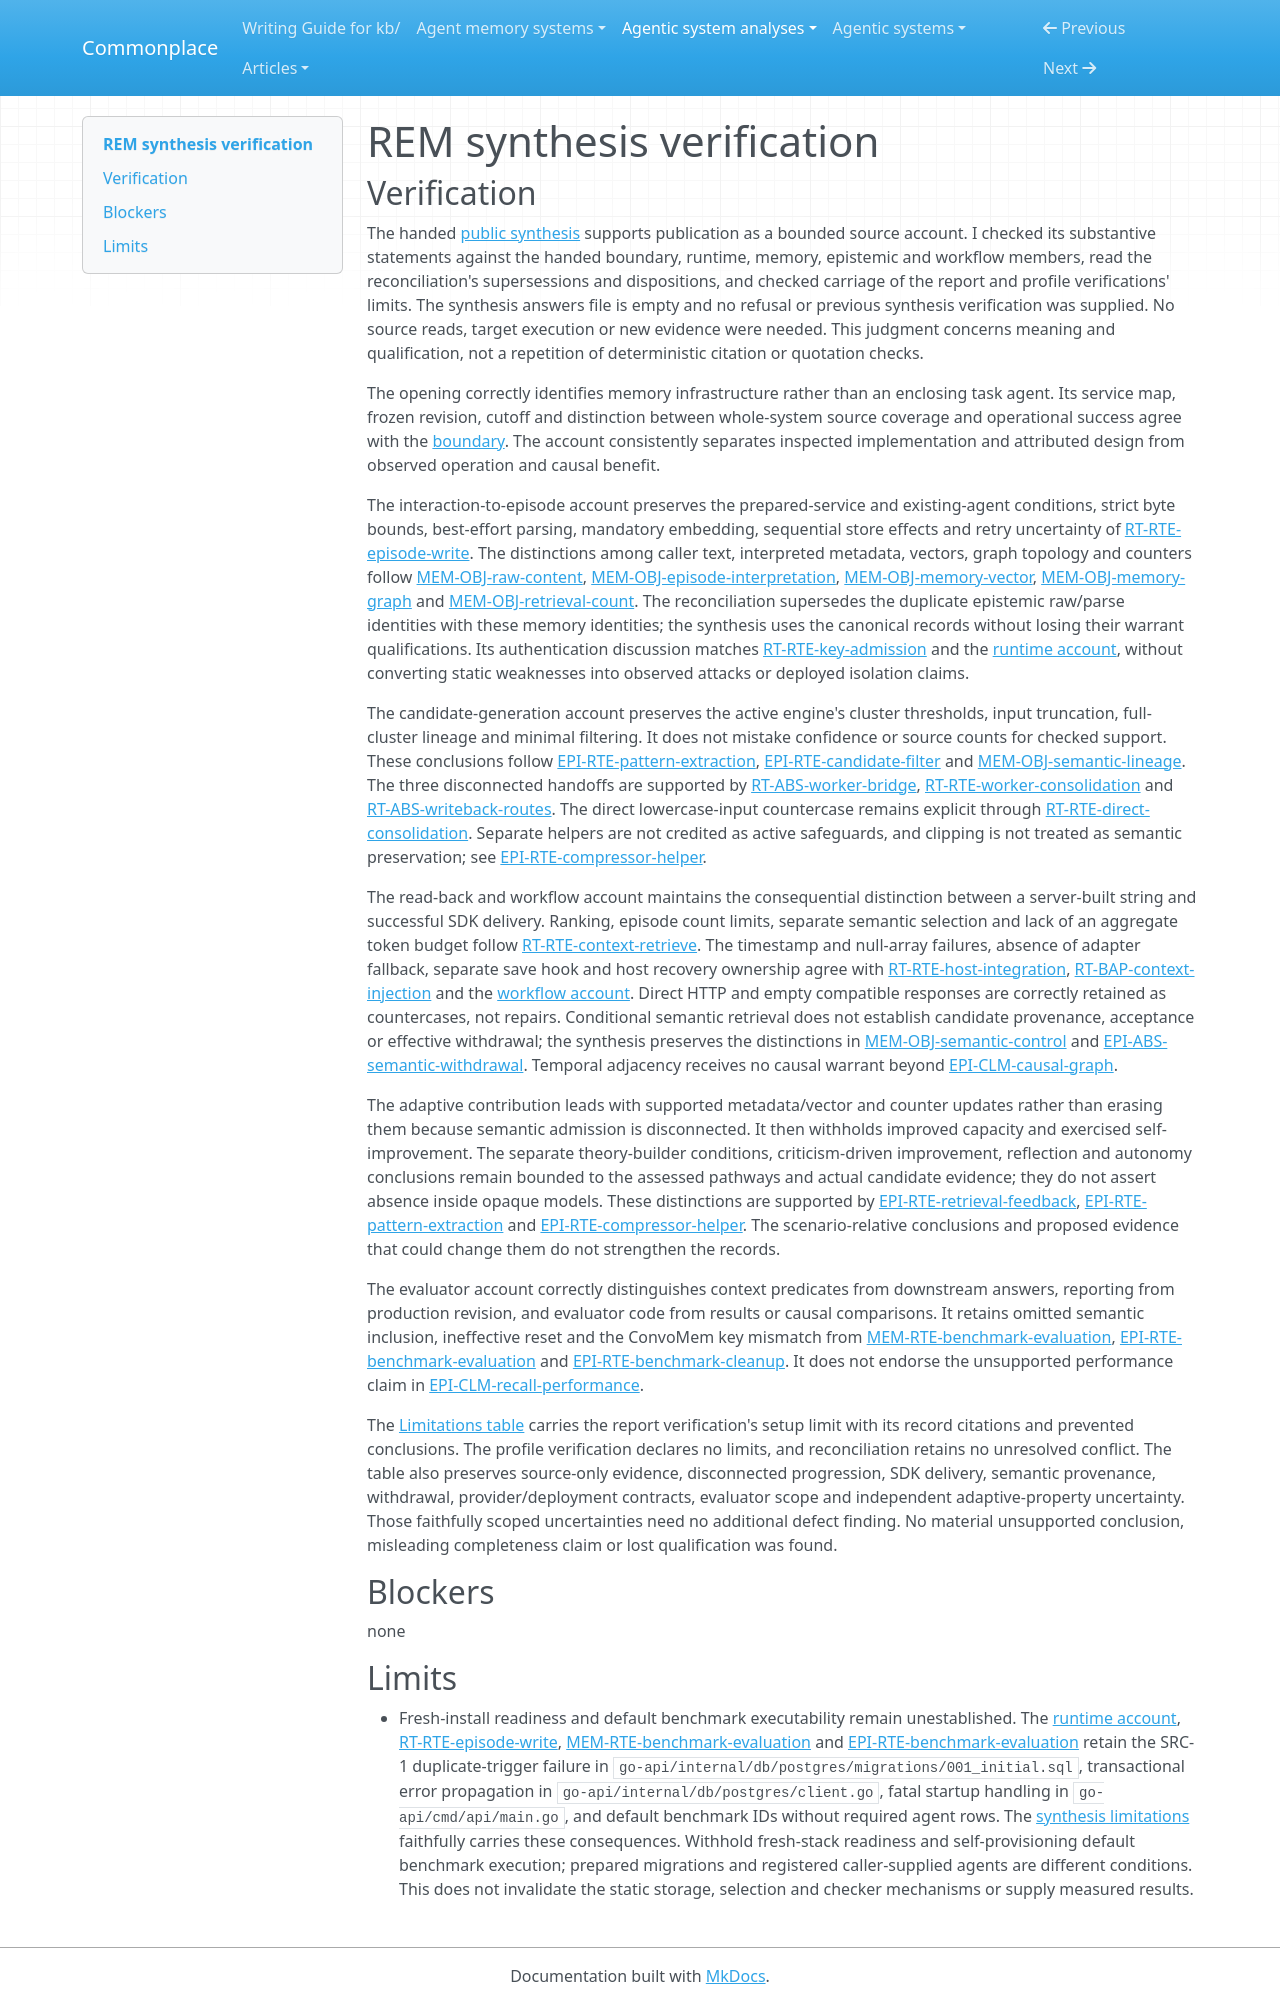

repository: zby/commonplace · page: agentic-system-analyses/retained/satyammistari--rem/synthesis-verification/index.html · generator: mkdocs

---
type: agentic-system-analyses/types/agentic-system-verification.md
description: "Independent verification of REM's public synthesis against its accepted records and carried setup limitation."
run-id: AAS-2026-10-14-rem-a81fdc774400-01
reviewed-boundary: "935e8be0a1fca5b23dbabfe16c48b562c1cd24cc"
---

# REM synthesis verification

## Verification

The handed [public synthesis](synthesis.md#bounded-synthesis) supports publication as a bounded source account. I checked its substantive statements against the handed boundary, runtime, memory, epistemic and workflow members, read the reconciliation's supersessions and dispositions, and checked carriage of the report and profile verifications' limits. The synthesis answers file is empty and no refusal or previous synthesis verification was supplied. No source reads, target execution or new evidence were needed. This judgment concerns meaning and qualification, not a repetition of deterministic citation or quotation checks.

The opening correctly identifies memory infrastructure rather than an enclosing task agent. Its service map, frozen revision, cutoff and distinction between whole-system source coverage and operational success agree with the [boundary](boundary.md#boundary-and-evidence). The account consistently separates inspected implementation and attributed design from observed operation and causal benefit.

The interaction-to-episode account preserves the prepared-service and existing-agent conditions, strict byte bounds, best-effort parsing, mandatory embedding, sequential store effects and retry uncertainty of [RT-RTE-episode-write](runtime.md#rt-rte-episode-write). The distinctions among caller text, interpreted metadata, vectors, graph topology and counters follow [MEM-OBJ-raw-content](memory.md#mem-obj-raw-content), [MEM-OBJ-episode-interpretation](memory.md#mem-obj-episode-interpretation), [MEM-OBJ-memory-vector](memory.md#mem-obj-memory-vector), [MEM-OBJ-memory-graph](memory.md#mem-obj-memory-graph) and [MEM-OBJ-retrieval-count](memory.md#mem-obj-retrieval-count). The reconciliation supersedes the duplicate epistemic raw/parse identities with these memory identities; the synthesis uses the canonical records without losing their warrant qualifications. Its authentication discussion matches [RT-RTE-key-admission](runtime.md#rt-rte-key-admission) and the [runtime account](runtime.md#runtime-account), without converting static weaknesses into observed attacks or deployed isolation claims.

The candidate-generation account preserves the active engine's cluster thresholds, input truncation, full-cluster lineage and minimal filtering. It does not mistake confidence or source counts for checked support. These conclusions follow [EPI-RTE-pattern-extraction](epistemic.md#epi-rte-pattern-extraction), [EPI-RTE-candidate-filter](epistemic.md#epi-rte-candidate-filter) and [MEM-OBJ-semantic-lineage](memory.md#mem-obj-semantic-lineage). The three disconnected handoffs are supported by [RT-ABS-worker-bridge](runtime.md#rt-abs-worker-bridge), [RT-RTE-worker-consolidation](runtime.md#rt-rte-worker-consolidation) and [RT-ABS-writeback-routes](runtime.md#rt-abs-writeback-routes). The direct lowercase-input countercase remains explicit through [RT-RTE-direct-consolidation](runtime.md#rt-rte-direct-consolidation). Separate helpers are not credited as active safeguards, and clipping is not treated as semantic preservation; see [EPI-RTE-compressor-helper](epistemic.md#epi-rte-compressor-helper).

The read-back and workflow account maintains the consequential distinction between a server-built string and successful SDK delivery. Ranking, episode count limits, separate semantic selection and lack of an aggregate token budget follow [RT-RTE-context-retrieve](runtime.md#rt-rte-context-retrieve). The timestamp and null-array failures, absence of adapter fallback, separate save hook and host recovery ownership agree with [RT-RTE-host-integration](runtime.md#rt-rte-host-integration), [RT-BAP-context-injection](runtime.md#rt-bap-context-injection) and the [workflow account](workflow.md#workflow-account). Direct HTTP and empty compatible responses are correctly retained as countercases, not repairs. Conditional semantic retrieval does not establish candidate provenance, acceptance or effective withdrawal; the synthesis preserves the distinctions in [MEM-OBJ-semantic-control](memory.md#mem-obj-semantic-control) and [EPI-ABS-semantic-withdrawal](epistemic.md#epi-abs-semantic-withdrawal). Temporal adjacency receives no causal warrant beyond [EPI-CLM-causal-graph](epistemic.md#epi-clm-causal-graph).

The adaptive contribution leads with supported metadata/vector and counter updates rather than erasing them because semantic admission is disconnected. It then withholds improved capacity and exercised self-improvement. The separate theory-builder conditions, criticism-driven improvement, reflection and autonomy conclusions remain bounded to the assessed pathways and actual candidate evidence; they do not assert absence inside opaque models. These distinctions are supported by [EPI-RTE-retrieval-feedback](epistemic.md#epi-rte-retrieval-feedback), [EPI-RTE-pattern-extraction](epistemic.md#epi-rte-pattern-extraction) and [EPI-RTE-compressor-helper](epistemic.md#epi-rte-compressor-helper). The scenario-relative conclusions and proposed evidence that could change them do not strengthen the records.

The evaluator account correctly distinguishes context predicates from downstream answers, reporting from production revision, and evaluator code from results or causal comparisons. It retains omitted semantic inclusion, ineffective reset and the ConvoMem key mismatch from [MEM-RTE-benchmark-evaluation](memory.md#mem-rte-benchmark-evaluation), [EPI-RTE-benchmark-evaluation](epistemic.md#epi-rte-benchmark-evaluation) and [EPI-RTE-benchmark-cleanup](epistemic.md#epi-rte-benchmark-cleanup). It does not endorse the unsupported performance claim in [EPI-CLM-recall-performance](epistemic.md#epi-clm-recall-performance).

The [Limitations table](synthesis.md#limitations) carries the report verification's setup limit with its record citations and prevented conclusions. The profile verification declares no limits, and reconciliation retains no unresolved conflict. The table also preserves source-only evidence, disconnected progression, SDK delivery, semantic provenance, withdrawal, provider/deployment contracts, evaluator scope and independent adaptive-property uncertainty. Those faithfully scoped uncertainties need no additional defect finding. No material unsupported conclusion, misleading completeness claim or lost qualification was found.

## Blockers

none
